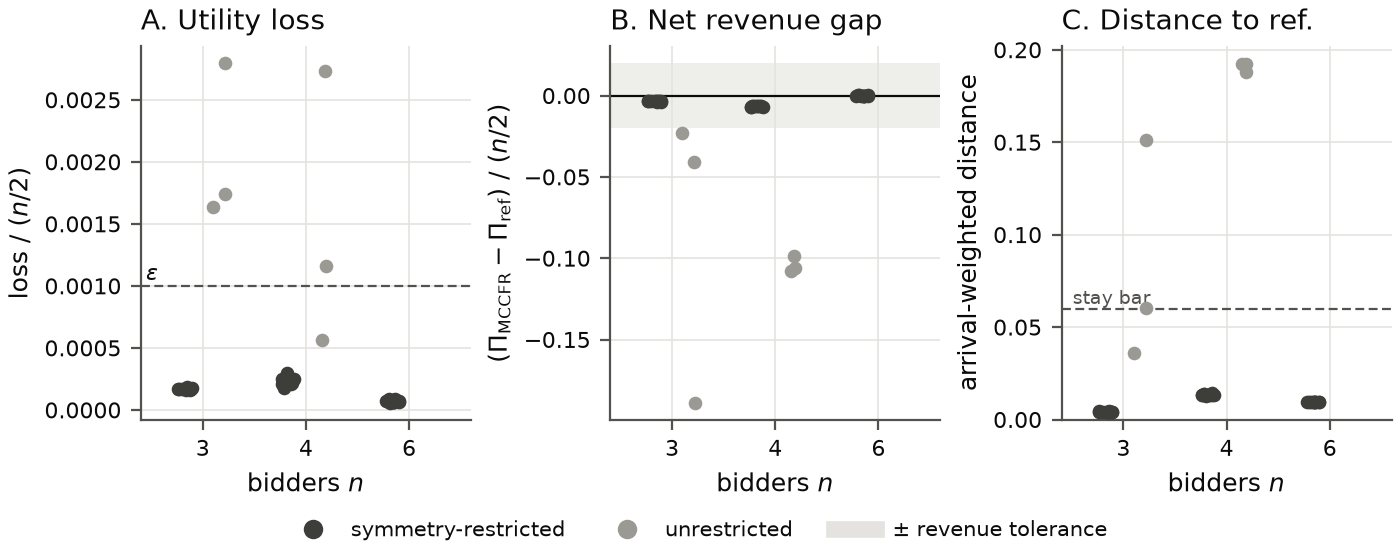

The data file committed next to this chart (first rows):
n, c, seed, symmetry_restricted, seconds, verdict, utility_loss, certified, on_path_distance, arrival_weighted_distance, Pi, Pi_target, info_sets
3, 0.075, 0, True, 60.06, derived, 0.0002745, True, 0.03126, 0.004091, 0.8418, 0.8479, 216
3, 0.075, 1, True, 56.19, derived, 0.0002487, True, 0.03364, 0.004168, 0.8427, 0.8479, 216
3, 0.075, 2, True, 57.76, derived, 0.0002531, True, 0.03684, 0.004439, 0.8433, 0.8479, 216
3, 0.075, 3, True, 59.43, derived, 0.0002521, True, 0.03435, 0.004279, 0.8428, 0.8479, 216
3, 0.075, 4, True, 59.35, derived, 0.0002449, True, 0.03477, 0.004256, 0.8431, 0.8479, 216
3, 0.075, 5, True, 58.51, derived, 0.0002513, True, 0.02957, 0.003955, 0.842, 0.8479, 216
3, 0.075, 6, True, 58.37, derived, 0.0002589, True, 0.03485, 0.004329, 0.8429, 0.8479, 216
3, 0.075, 7, True, 57.07, derived, 0.0002508, True, 0.03345, 0.004386, 0.8425, 0.8479, 216
3, 0.075, 8, True, 57.53, derived, 0.0002448, True, 0.0337, 0.004223, 0.8427, 0.8479, 216
3, 0.075, 9, True, 59.74, derived, 0.000259, True, 0.03397, 0.004247, 0.8429, 0.8479, 216
3, 0.075, 0, False, 43.37, unsolved, 0.004194, False, 0.8205, 0.06025, 0.7869, 0.8479, 216
3, 0.075, 1, False, 56.48, unsolved, 0.002455, False, 0.3965, 0.03603, 0.8136, 0.8479, 216
3, 0.075, 2, False, 48.32, unsolved, 0.002605, False, 0.9924, 0.151, 0.5648, 0.8479, 216
4, 0.1, 0, True, 97.78, derived, 0.0004941, True, 0.8681, 0.01344, 1.102, 1.115, 1728
4, 0.1, 1, True, 101.3, derived, 0.0004337, True, 0.834, 0.01306, 1.103, 1.115, 1728
4, 0.1, 2, True, 97.53, derived, 0.0003544, True, 0.9959, 0.01399, 1.102, 1.115, 1728
4, 0.1, 3, True, 109.7, derived, 0.0005061, True, 0.8901, 0.01315, 1.101, 1.115, 1728
4, 0.1, 4, True, 120.6, derived, 0.000432, True, 0.8039, 0.01316, 1.102, 1.115, 1728
4, 0.1, 5, True, 112.7, derived, 0.0004363, True, 0.8056, 0.01272, 1.103, 1.115, 1728
4, 0.1, 6, True, 100.1, derived, 0.000603, True, 0.8894, 0.01326, 1.103, 1.115, 1728
4, 0.1, 7, True, 54.54, derived, 0.0004154, True, 0.4916, 0.01347, 1.102, 1.115, 1728
4, 0.1, 8, True, 50.39, derived, 0.0004381, True, 0.7027, 0.01393, 1.103, 1.115, 1728
4, 0.1, 9, True, 49.51, derived, 0.0004193, True, 0.9998, 0.0141, 1.102, 1.115, 1728
4, 0.1, 0, False, 87.32, unsolved, 0.002319, False, 0.9975, 0.1926, 0.9029, 1.115, 1728
4, 0.1, 1, False, 82.06, unsolved, 0.005459, False, 1.0, 0.1881, 0.9176, 1.115, 1728
4, 0.1, 2, False, 77.75, different, 0.001135, True, 0.9999, 0.1922, 0.8993, 1.115, 1728
6, 0.15, 0, True, 96.36, derived, 0.0002253, True, 0.2735, 0.009281, 1.143, 1.141, 93312
6, 0.15, 1, True, 95, derived, 0.0001963, True, 0.2067, 0.009277, 1.14, 1.141, 93312
6, 0.15, 2, True, 93.62, derived, 0.0002034, True, 0.2162, 0.009468, 1.141, 1.141, 93312
6, 0.15, 3, True, 90.08, derived, 0.0001851, True, 0.2564, 0.009545, 1.141, 1.141, 93312
6, 0.15, 4, True, 90.82, derived, 0.0002013, True, 0.2338, 0.00945, 1.14, 1.141, 93312
6, 0.15, 5, True, 91.14, derived, 0.0001778, True, 0.2251, 0.009472, 1.142, 1.141, 93312
6, 0.15, 6, True, 89.61, derived, 0.0002077, True, 0.1783, 0.009604, 1.141, 1.141, 93312
6, 0.15, 7, True, 90.09, derived, 0.0002566, True, 0.214, 0.00933, 1.141, 1.141, 93312
6, 0.15, 8, True, 91.65, derived, 0.0001926, True, 0.2768, 0.009423, 1.141, 1.141, 93312
6, 0.15, 9, True, 89.89, derived, 0.0002522, True, 0.205, 0.00926, 1.142, 1.141, 93312
